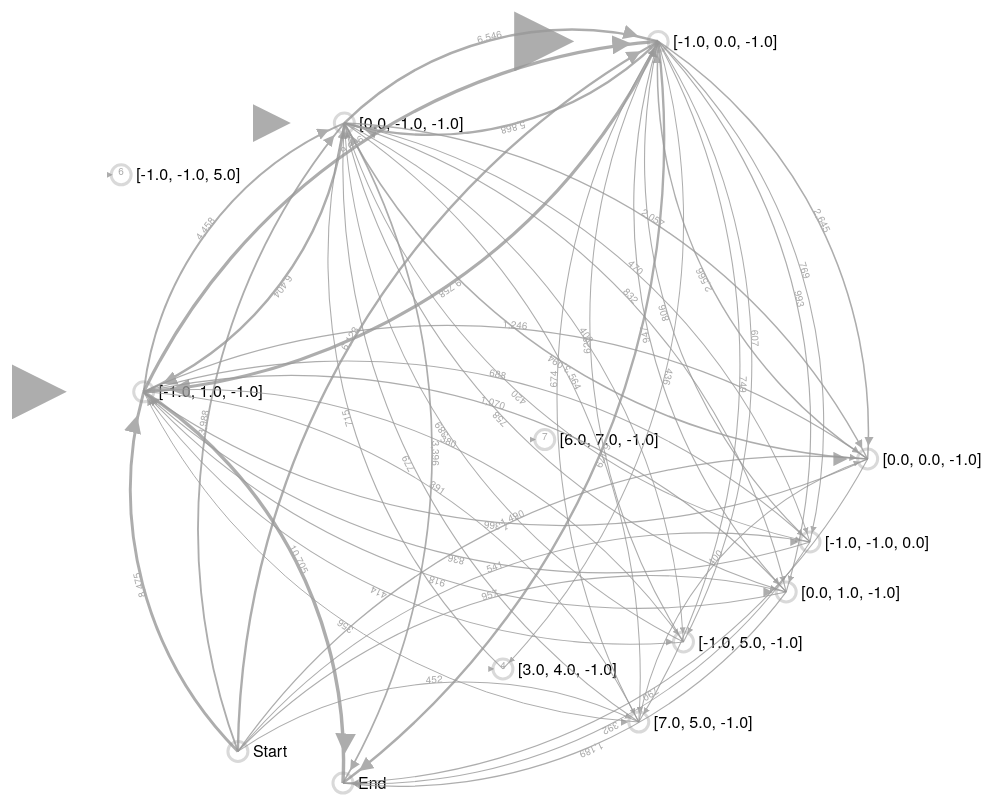
D3 v4 page, settled after 480 driven frames (8 s of simulated time); the page loaded 1 data file(s).


// ── main.js


var width_dashboard = 1200,
    height_FDG = 1200

// var fitnessColor = d3.scaleSequential()
//     .interpolator(d3.interpolateMagma);

var fitnessColor = d3.scaleLinear()
// .domain([0, 100])
    .range([d3.interpolateMagma(0), d3.interpolateMagma(0.25), d3.interpolateMagma(0.5), d3.interpolateMagma(0.75), d3.interpolateMagma(1)])
    //     .range([d3.interpolatePlasma(0), d3.interpolatePlasma(0.25), d3.interpolatePlasma(0.5), d3.interpolatePlasma(0.75), d3.interpolatePlasma(0.95)])
    .interpolate(d3.interpolateHcl);

var fdg;
var gData;

function tipX(x){
    var winWidth = width;
    var tipWidth = 180;
    x > winWidth - tipWidth - 30 ? y = x-5-tipWidth : y = x+50;
    // x > winWidth - tipWidth - 30 ? y = x-45-tipWidth : y = x+10;
    return y;
}

d3.json("data/out.json", function(error, graph) {
    if (error) throw error;
    initGraph(graph)
});

function initGraph(graph){
    gData = graph;
    drawFDG(graph);
}

function drawFDG(networks){

    var graph = networks;

    var width = width_dashboard,
        height = height_FDG;

    var svg = d3.select("#fd-graph")
        .attr("width", width)
        .attr("height", height);

    svg.selectAll("g#fd-graph").remove();

    svg.append('defs').append('marker')
        .attr("id",'arrowhead')
        .attr('viewBox','-0 -5 10 10') //the bound of the SVG viewport for the current SVG fragment. defines a coordinate system 10 wide and 10 high starting on (0,-5)
         .attr('refX',24) // x coordinate for the reference point of the marker. If circle is bigger, this need to be bigger.
         .attr('refY',0)
         .attr('orient','auto')
            .attr('markerWidth',6)
            .attr('markerHeight',6)
            .attr('xoverflow','visible')
        .append('svg:path')
        .attr('d', 'M 0,-5 L 10 ,0 L 0,5')
        .attr('fill', '#999')
        .style('stroke','none');        

    fdg = svg.append("g")
        .attr("id", "fd-graph")        

    var simulation = d3.forceSimulation()
        .force("link", d3.forceLink()
            .id(function(d) { return d.id; })
            .distance(600)
            )

        .force("charge", d3.forceManyBody().strength(-300))
        // .force("charge", d3.forceManyBody().strength(-50))
        // .force("friction", 0.7)
        .force("center", d3.forceCenter(width / 2, height / 2))

        // .force('x', d3.forceX().x(function(d) {
        //     return xCenter(d.fitness);
        //     // return xCenter(new Date('1995-12-17T'+d.time));
        // }))
        // .force('y', d3.forceY().y(function(d) {
        //     return yCenter(+d.infer_time);
        // }))        
        // .force('collision', d3.forceCollide().radius(function(d) {
        //     // return radius
        //     return scaleRadius(+d.parameters)
        // }))        

    // var scaleRadius = d3.scaleLinear()
    //     .domain([1, 5])
    //     .range([4, 40])
    //     .clamp(true);


    var node = fdg.selectAll(".nodes")
        .data(graph.nodes)
        .enter().append("g")
        .attr("class", "nodes")

    node.call(d3.drag()
            .on("start", dragstarted)
            .on("drag", dragged));
         // .on("end", dragended));

    node.append("circle")
        .attr("r", 10)
        .attr("id",d=> "circle" + d.id)
        .style("stroke", "grey")
        .style("stroke-opacity",0.3)
        .style("stroke-width", 3)
        .attr("fill", "#fff")
        .on("click", onMouseClick)
        .on("mouseover", onMouseOver)
        .on("mousemove", onMouseMove)
        .on("mouseout", onMouseOut)

    node.append("text")
        .attr("dy", ".35em")
        .attr("dx", 15)
        .text(d => d.label);

    let extLink = d3.extent(graph.links, d=> {
        let res = d.label.replace(',', '')
        return +res
    })

    var scaleLink = d3.scaleLinear()
        .domain(extLink)
        .range([1, 10]);

    var link = fdg.append("g")
        .selectAll("path")
        .data(graph.links)
        .enter().append("path")
        .attr("class", "links unselected")
        .attr("stroke","#999")
        .attr("stroke-width", d=> {
            let res = d.label.replace(',', '')
            return scaleLink(+res)
        })
        .style('fill', 'none')
        .style("opacity", 0.8)
        .attr("id", d=> "line"+d.source+d.target)
        .attr('marker-end','url(#arrowhead)');

    const edgepaths = fdg.selectAll(".edgepath")
        .data(graph.links)
        .enter()
        .append('path')
        .attr('class', 'edgepath')
        .attr('fill-opacity', 0)
        .attr('stroke-opacity', 0)
        .attr('id', function (d, i) {return 'edgepath' + i})
        .style("pointer-events", "none");

    const edgelabels = fdg.selectAll(".edgelabel")
        .data(graph.links)
        .enter()
        .append('text')
        .style("pointer-events", "none")
        .attr('class', 'edgelabel')
        .attr('id', function (d, i) {return 'edgelabel' + i})
        .attr('font-size', 10)
        .attr('fill', '#aaa');

    edgelabels.append('textPath')
        .attr('xlink:href', function (d, i) {return '#edgepath' + i})
        .style("text-anchor", "middle")
        .style("pointer-events", "none")
        .attr("startOffset", "50%")
        .text(d => d.label);

    simulation
        .nodes(graph.nodes)
        .on("tick", ticked);

    simulation.force("link")
        .links(graph.links);

    // simulation
    //     .force("x", d3.forceX().x(function (d) {
    //         return xScale(new Date(d.time));
    //     }))
    //     .force("y", d3.forceY().y(function (d) {
    //         return 0;
    //     }));

    function ticked() {

        // node.each(function(d){
        //     d.x = xConstraint(new Date(d.time));
        // }) //constrains/fixes x-position

        // node
        //     .attr("cx", function(d) { return d.x })
        //     .attr("cy", function(d) { return d.y });

        node.attr("transform", d => `translate(${d.x},${d.y})`);


        // link
        //     .attr("x1", function(d) { return d.source.x; })
        //     .attr("y1", function(d) { return d.source.y; })
        //     .attr("x2", function(d) { return d.target.x; })
        //     .attr("y2", function(d) { return d.target.y; });

        link.attr("d", function(d) {
            var dx = d.target.x - d.source.x,
                dy = d.target.y - d.source.y,
                dr = Math.sqrt(dx * dx + dy * dy);
            return "M" + 
                d.source.x + "," + 
                d.source.y + "A" + 
                dr + "," + dr + " 0 0,1 " + 
                d.target.x + "," + 
                d.target.y;
        });

        edgepaths.attr("d", function(d) {
            var dx = d.target.x - d.source.x,
                dy = d.target.y - d.source.y,
                dr = Math.sqrt(dx * dx + dy * dy);
            return "M" + 
                d.source.x + "," + 
                d.source.y + "A" + 
                dr + "," + dr + " 0 0,1 " + 
                d.target.x + "," + 
                d.target.y;
        });                    

        // edgepaths.attr('d', d => 'M ' + d.source.x + ' ' + d.source.y + ' L ' + d.target.x + ' ' + d.target.y);


        // node.attr("cx", function(d) { return d.x = Math.max(10, Math.min(width - 10, d.x)); })
        //     .attr("cy", function(d) { return d.y = squeezee_factor * Math.max(10, Math.min(height - 10, d.y)); });

        // node.attr("cx", function(d) {
        //     // if( d.nChildren > 10 )
        //         // return d.fx = x(d.idx);
        //     return d.x = x(d.idx)
        // })
        //     .attr("cy", function(d) { return d.y = Math.max(10, Math.min(height - 10, d.y)); });
    }

    var zoom_handler = d3.zoom()
        .on("zoom", zoom_actions);

    zoom_handler(svg);

    // initLegend();

    function zoom_actions(){
        fdg.attr("transform", d3.event.transform)
    }

    function dragstarted(d) {
        if (!d3.event.active) simulation.alphaTarget(0.3).restart();
        d.fx = d.x;
        d.fy = d.y;
    }

    function dragged(d) {
        d.fx = d3.event.x;
        d.fy = d3.event.y;
    }

    function dragended(d) {
        if (!d3.event.active) simulation.alphaTarget(0);
        d.fx = null;
        d.fy = null;
    }

    function selectNode(targets) {
        var sources = [];
        fdg.selectAll("line.links").filter(function (d) {
            var bResult = false;
            for(var i=0; i < targets.length; i++){
                if( targets[i] == d.target.id ){
                    if( !sources.includes(d.target.id) ) {
                        sources.push(d.source.id);
                        console.log(d.source.id)
                    }
                    bResult = true;
                    break;
                }
            }
            return bResult;
            // return node.id == d.target.id;
        }).attr("class", "links selected");

        fdg.selectAll("circle.nodes").filter(function (d) {
            var bResult = false;
            for(var i=0; i < sources.length; i++){
                if( sources[i] == d.id ){
                    bResult = true;
                    break;
                }
            }
            return bResult;
        }).attr("class", "nodes selected");

        if( sources.length > 0 )
            selectNode(sources);
    }

    function onMouseClick(node) {
        fdg.selectAll("line.links").attr("class", "links unselected");
        fdg.selectAll("circle.nodes").attr("class", "nodes unselected");
        selectNode([node.id]);

        var i;
        for(i=0; i < sortedNodes.length; i++){
            if(sortedNodes[i].id == node.id){
                break
            }
        }
        // i -= 1;

        selectNodes(i);
    }

    function onMouseOver(d) {
        var tooltip = d3.select("text#tooltip");

        // initialize if missing
        if (tooltip.size() < 1) {
            tooltip = d3.select("g#fd-graph").append("text").attr("id", "tooltip");
        }

        // calculate bounding box of plot WITHOUT tooltip
        tooltip.style("display", "none");
        onMouseMove(d);

        var bbox = {
            plot: d3.select("g#fd-graph").node().getBBox()
        }

        // restore tooltip display but keep it invisible
        tooltip.style("display", null);
        tooltip.style("visibility", "hidden");

        // now set tooltip text and attributes

        tooltip.text(d.fitness + " | " + d.time + " | " + d.id);

        tooltip.attr("text-anchor", "end");
        tooltip.attr("dx", -5);
        tooltip.attr("dy", -5);

        // calculate resulting bounding box of text
        bbox.text = tooltip.node().getBBox();

        // determine if need to show right of pointer
        if (bbox.text.x < bbox.plot.x) {
            tooltip.attr("text-anchor", "start");
            tooltip.attr("dx", 5);
        }

        // determine if need to show below pointer
        if (bbox.text.y < bbox.plot.y) {
            tooltip.attr("dy", bbox.text.height / 2);

            // also need to fix dx in this case
            // so it doesn't overlap the mouse pointer
            if (bbox.text.x < bbox.plot.x) {
                tooltip.attr("dx", 15);
            }
        }

        tooltip.style("visibility", "visible");
        d3.select(this).classed("selected", true);
    }

    function onMouseMove(d) {
        var coords = d3.mouse(d3.select("g#fd-graph").node());

        d3.select("text#tooltip")
            .attr("x", coords[0])
            .attr("y", coords[1]);
    }

    function onMouseOut(d) {
        d3.select(this).classed("selected", false);
        d3.select("text#tooltip").style("visibility", "hidden");
    }

    function initLegend() {

        var legend = d3.select('#color-scale-bar');

        var h = 15;
        var w = 350;

        var legend_data = [];
        var len = fitnessColor.domain().length - 1;
        fitnessColor.domain().forEach(function (d, i) {
            legend_data.push({offset: ((i/len)*100), color: d3.interpolateMagma(i/len), text: Math.floor(d * 100) / 100});
        });

        //Append a linearGradient element to the defs and give it a unique id
        var linearGradient = legend.append("defs")
            .append("linearGradient")
            .attr("id", "linear-gradient")
            .attr("x1", "0%")
            .attr("y1", "0%")
            .attr("x2", "100%")
            .attr("y2", "0%");

        linearGradient.selectAll("stop")
            .data(legend_data)
            .enter().append("stop")
            .attr("offset", function(d) { return d.offset + "%"; })
            .attr("stop-color", function(d) { return d.color; });

        legend.append("rect")
            .attr("x", 0)
            .attr("y", 0)
            .attr("height", h)
            .attr("width", w)
            .attr("fill", "url('#linear-gradient')");

        legend.selectAll("text")
            .data(legend_data)
            .enter().append("text")
            .attr("x", function (d) {
                return d3.min([w * d.offset/100, 330]);
            })
            .attr("y", h+12)
            .attr("font-family", "sans-serif")
            // .attr("font-size", "16px")
            // .attr("fill", "white")
            .text(function (d) {
                return d.text;
            });
    }
}

function showTooltip(mousex, values, color) {

    if( values ) {
        d3.selectAll("g#layer-tooltip").remove();

        var tooltip = d3.select("#layer-pattern")
            .append("g")
            .attr("width", 200)
            .attr("height", 100)
            .attr("id", "layer-tooltip");

        tooltip.selectAll("line")
            .data(values.filter(function(d) { return d.type != "date"; }))
            .enter().append("line")
            .attr("x1", 0)
            .attr("y1", function (d, i) {
                return i * 17 + 10;
            })
            .attr("x2", 20)
            .attr("y2", function (d, i) {
                return i * 17 + 10;
            })
            .style("stroke", function (d) {
                if( d.type == "fitness")
                    return "#6F257F";
                return color(d.type);
            })
            .style("stroke-width", 4);

        tooltip.selectAll("text")
            .data(values.filter(function(d) { return d.type != "date"; }))
            .enter().append("text")
            .attr("x", 25)
            .attr("y", function (d, i) {
                return i * 17 + 15;
            })
            .text(function (d) {
                return d.type + ": " + d.value;
            });

        tooltip.attr("transform", "translate("+ (mousex + 50) + ", 140)");
        tooltip.style("display", null);
        tooltip.style("visibility", "visible");
        // tooltip.style("left", tipX(mousex) + "px").style("visibility", "visible");

        // console.log(mousex);
    }else{
        d3.select("g#layer-tooltip").style("visibility", "hidden");
        console.log("hidden");
    }
}


### data: data/out.json
{
 "directed": true,
 "multigraph": true,
 "graph": {
  "name": "G",
  "graph": {
   "rankdir": "TD",
   "compound": "true"
  }
 },
 "nodes": [
  {
   "label": "[-1.0, 0.0, -1.0]",
   "id": "ebdc5f5fe-0abb-4a85-9aad-3e4761b14843",
   "fillcolor": "#08306B",
   "shape": "box",
   "fontcolor": "#FFFFFF",
   "style": "filled",
   "index": 1
  },
  {
   "label": "[-1.0, 1.0, -1.0]",
   "id": "e94e2c7bb-1248-4dd4-8448-3badeaa1ad6f",
   "fillcolor": "#08519C",
   "shape": "box",
   "fontcolor": "#FFFFFF",
   "style": "filled",
   "index": 2
  },
  {
   "label": "[0.0, -1.0, -1.0]",
   "id": "e9e164b47-fc65-4148-b8f8-372aaa5c69e8",
   "fillcolor": "#2171B5",
   "shape": "box",
   "fontcolor": "#FFFFFF",
   "style": "filled",
   "index": 3
  },
  {
   "label": "End",
   "id": "e5b26ba1c-8e01-4c08-99d1-bba3cc95e362",
   "fillcolor": "#6BAED6",
   "shape": "box",
   "width": ".4",
   "fontcolor": "#000000",
   "style": "filled",
   "height": ".1",
   "index": 9
  },
  {
   "label": "Start",
   "id": "e9ab3eb90-0cc6-4ebc-b4b5-3ae7163d9c0d",
   "fillcolor": "#6BAED6",
   "shape": "box",
   "width": ".4",
   "fontcolor": "#000000",
   "style": "filled",
   "height": ".1",
   "index": 0
  },
  {
   "label": "[0.0, 0.0, -1.0]",
   "id": "edd01133f-cfd7-4037-9673-7ae7ec90ccff",
   "fillcolor": "#6BAED6",
   "shape": "box",
   "fontcolor": "#000000",
   "style": "filled",
   "index": 4
  },
  {
   "label": "[0.0, 1.0, -1.0]",
   "id": "e5ce04e2b-b702-4336-8322-660d10bc6e5c",
   "fillcolor": "#9ECAE1",
   "shape": "box",
   "fontcolor": "#000000",
   "style": "filled",
   "index": 7
  },
  {
   "label": "[-1.0, -1.0, 0.0]",
   "id": "e000af52b-2eb0-453b-a905-7b6775292954",
   "fillcolor": "#9ECAE1",
   "shape": "box",
   "fontcolor": "#000000",
   "style": "filled",
   "index": 5
  },
  "... 5 more items"
 ],
 "links": [
  {
   "label": "38,379",
   "id": "e377172fe-30c6-4021-8745-4f06772d4ee4",
   "penwidth": "5.50",
   "fillcolor": "#08306B",
   "color": "#08306B",
   "source": "ebdc5f5fe-0abb-4a85-9aad-3e4761b14843",
   "target": "ebdc5f5fe-0abb-4a85-9aad-3e4761b14843",
   "key": 0
  },
  {
   "label": "9,758",
   "id": "e95f432bd-75d6-44b0-aee0-e3fea5f05a68",
   "penwidth": "1.77",
   "fillcolor": "#6BAED6",
   "color": "#6BAED6",
   "source": "ebdc5f5fe-0abb-4a85-9aad-3e4761b14843",
   "target": "e94e2c7bb-1248-4dd4-8448-3badeaa1ad6f",
   "key": 0
  },
  {
   "label": "6,179",
   "id": "e5dc73527-8048-41ab-ab49-be70c0fb186c",
   "penwidth": "1.30",
   "fillcolor": "#9ECAE1",
   "color": "#9ECAE1",
   "source": "ebdc5f5fe-0abb-4a85-9aad-3e4761b14843",
   "target": "e5b26ba1c-8e01-4c08-99d1-bba3cc95e362",
   "key": 0
  },
  {
   "label": "5,868",
   "id": "edd4ae559-4364-45c1-a2be-95fcad048240",
   "penwidth": "1.26",
   "fillcolor": "#9ECAE1",
   "color": "#9ECAE1",
   "source": "ebdc5f5fe-0abb-4a85-9aad-3e4761b14843",
   "target": "e9e164b47-fc65-4148-b8f8-372aaa5c69e8",
   "key": 0
  },
  {
   "label": "2,645",
   "id": "eb2f0d807-f6fa-4838-b7ad-8800d42c31cc",
   "penwidth": "0.84",
   "fillcolor": "#9ECAE1",
   "color": "#9ECAE1",
   "source": "ebdc5f5fe-0abb-4a85-9aad-3e4761b14843",
   "target": "edd01133f-cfd7-4037-9673-7ae7ec90ccff",
   "key": 0
  },
  {
   "label": "993",
   "id": "e1109c180-2dac-47d8-b8cc-ca4d1f4c7eb0",
   "penwidth": "0.63",
   "fillcolor": "#9ECAE1",
   "color": "#9ECAE1",
   "source": "ebdc5f5fe-0abb-4a85-9aad-3e4761b14843",
   "target": "e5ce04e2b-b702-4336-8322-660d10bc6e5c",
   "key": 0
  },
  {
   "label": "769",
   "id": "e434dba6c-c2f8-4f6f-adfd-a303c86585c3",
   "penwidth": "0.60",
   "fillcolor": "#9ECAE1",
   "color": "#9ECAE1",
   "source": "ebdc5f5fe-0abb-4a85-9aad-3e4761b14843",
   "target": "e000af52b-2eb0-453b-a905-7b6775292954",
   "key": 0
  },
  {
   "label": "749",
   "id": "e7d9f1176-e331-4686-91d4-e3e980b21f1d",
   "penwidth": "0.60",
   "fillcolor": "#9ECAE1",
   "color": "#9ECAE1",
   "source": "ebdc5f5fe-0abb-4a85-9aad-3e4761b14843",
   "target": "ef7571715-bab5-471b-8180-48e7435a1657",
   "key": 0
  },
  "... 55 more items"
 ]
}